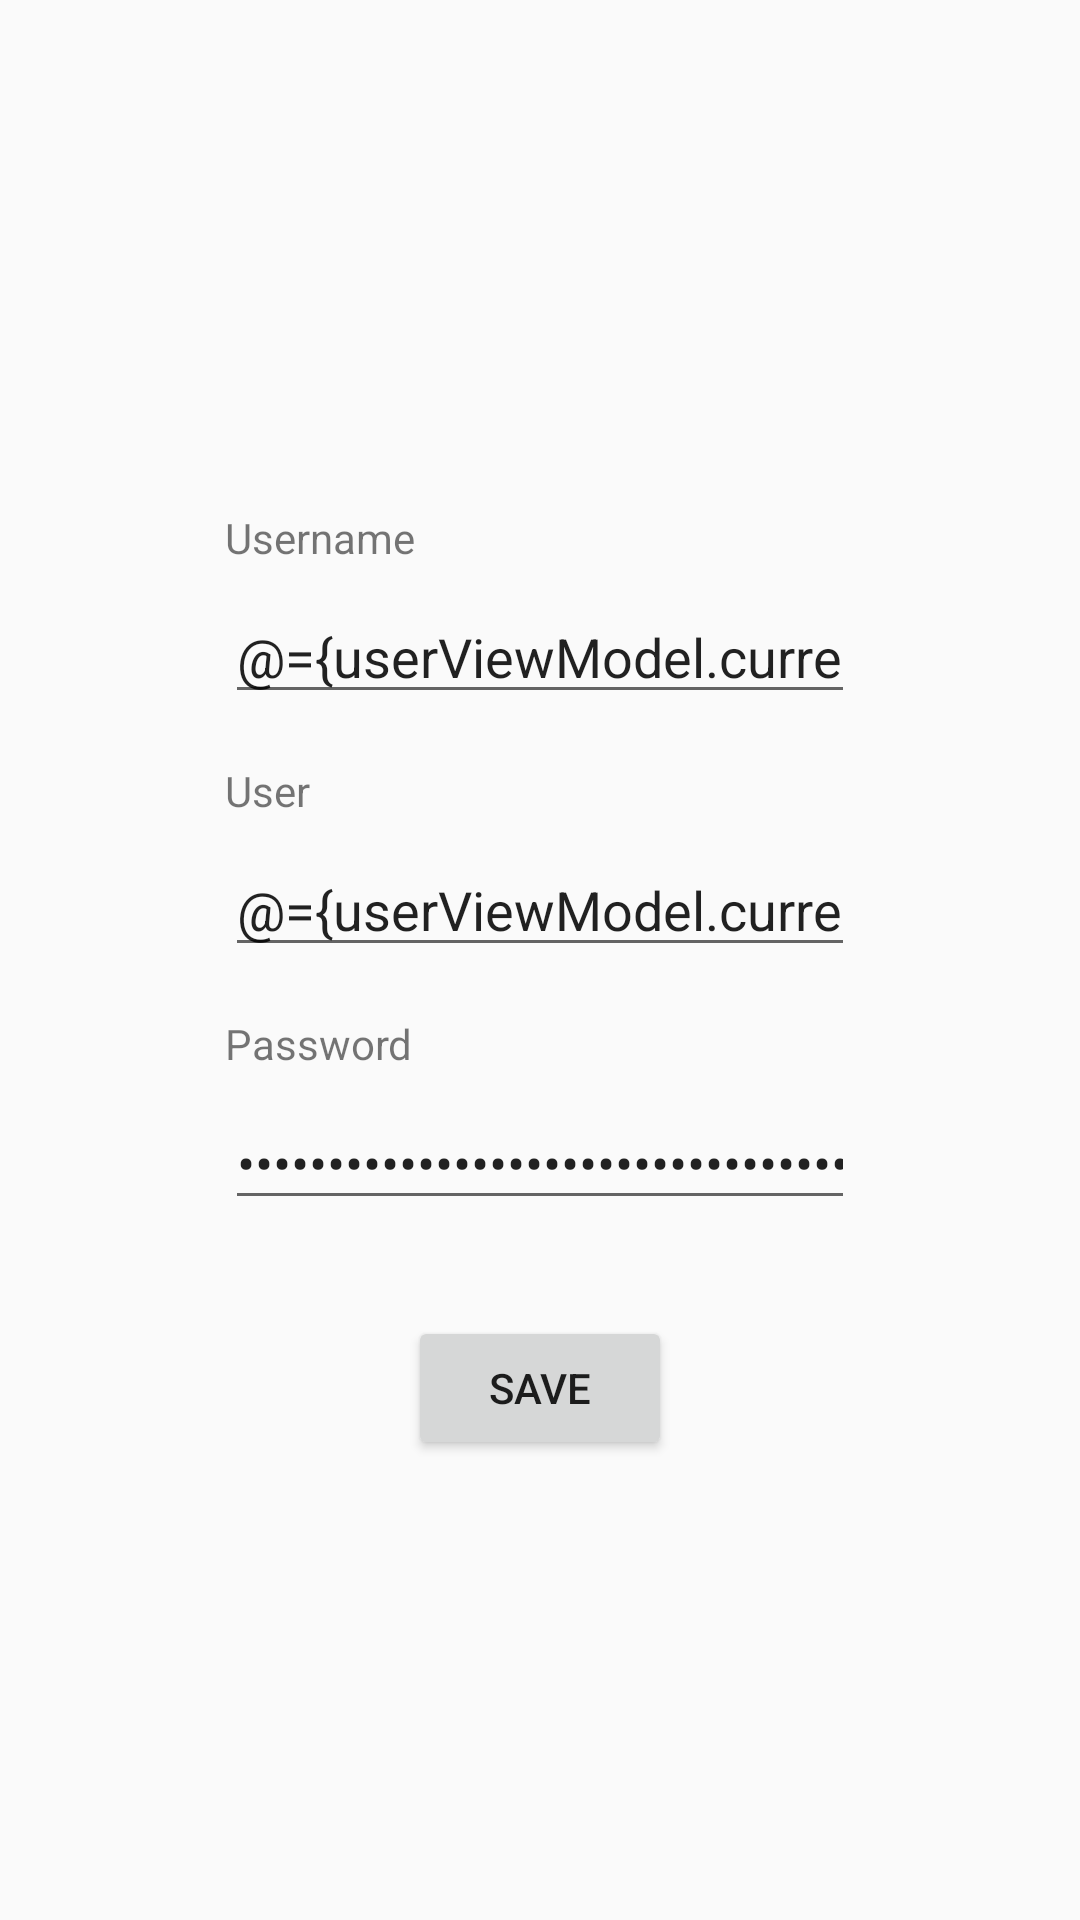

Android layout source for this screen:
<!-- AndroidManifest.xml: application theme AppTheme -->
<!-- res/layout/fragment_create_user.xml -->
<?xml version="1.0" encoding="utf-8"?>
<layout xmlns:android="http://schemas.android.com/apk/res/android"
    xmlns:tools="http://schemas.android.com/tools"
    xmlns:app="http://schemas.android.com/apk/res-auto">

    <data>
        <variable
            name="userViewModel"
            type="es.dani.nomore.notesapp.model.viewmodels.UserViewModel" />
    </data>

    <androidx.constraintlayout.widget.ConstraintLayout
        android:id="@+id/create_user_constraint_layout"
        android:layout_width="match_parent"
        android:layout_height="match_parent"
        tools:context=".view.fragments.CreateUserFragment">

        <TextView
            android:id="@+id/username_label"
            android:layout_width="wrap_content"
            android:layout_height="wrap_content"
            android:layout_marginTop="16dp"
            android:text="@string/username_label"
            app:layout_constraintBottom_toTopOf="@+id/username_edit_text"
            app:layout_constraintStart_toStartOf="@+id/username_edit_text"
            app:layout_constraintTop_toTopOf="parent"
            app:layout_constraintVertical_chainStyle="packed" />

        <EditText
            android:id="@+id/username_edit_text"
            android:layout_width="wrap_content"
            android:layout_height="wrap_content"
            android:layout_marginTop="8dp"
            android:autofillHints=""
            android:ems="10"
            android:hint="@string/username_hint"
            android:inputType="textPersonName"
            android:text="@={userViewModel.currentUser.username}"
            app:layout_constraintBottom_toTopOf="@+id/create_user_text_view"
            app:layout_constraintEnd_toEndOf="parent"
            app:layout_constraintHorizontal_bias="0.5"
            app:layout_constraintStart_toStartOf="parent"
            app:layout_constraintTop_toBottomOf="@+id/username_label" />

        <TextView
            android:id="@+id/create_user_text_view"
            android:layout_width="wrap_content"
            android:layout_height="wrap_content"
            android:layout_marginTop="16dp"
            android:text="@string/user_label"
            app:layout_constraintBottom_toTopOf="@+id/create_user_edit_text"
            app:layout_constraintStart_toStartOf="@+id/username_edit_text"
            app:layout_constraintTop_toBottomOf="@+id/username_edit_text" />

        <EditText
            android:id="@+id/create_user_edit_text"
            android:layout_width="wrap_content"
            android:layout_height="wrap_content"
            android:layout_marginTop="8dp"
            android:ems="10"
            android:hint="@string/user_hint"
            android:importantForAutofill="no"
            android:inputType="textEmailAddress"
            android:text="@={userViewModel.currentUser.email}"
            app:layout_constraintBottom_toTopOf="@+id/create_password_text_view"
            app:layout_constraintStart_toStartOf="@+id/create_user_text_view"
            app:layout_constraintTop_toBottomOf="@+id/create_user_text_view" />

        <TextView
            android:id="@+id/create_password_text_view"
            android:layout_width="wrap_content"
            android:layout_height="wrap_content"
            android:layout_marginTop="16dp"
            android:text="@string/password_label"
            app:layout_constraintBottom_toTopOf="@+id/create_password_edit_text"
            app:layout_constraintStart_toStartOf="@+id/create_user_edit_text"
            app:layout_constraintTop_toBottomOf="@+id/create_user_edit_text" />

        <EditText
            android:id="@+id/create_password_edit_text"
            android:layout_width="wrap_content"
            android:layout_height="wrap_content"
            android:layout_marginTop="8dp"
            android:contentDescription="@string/password_content_desc"
            android:ems="10"
            android:importantForAutofill="no"
            android:inputType="textPassword"
            android:text="@={userViewModel.currentUser.password}"
            app:layout_constraintBottom_toTopOf="@+id/user_role_spinner"
            app:layout_constraintStart_toStartOf="@+id/create_password_text_view"
            app:layout_constraintTop_toBottomOf="@+id/create_password_text_view" />

        <Button
            android:id="@+id/create_user_button"
            android:layout_width="wrap_content"
            android:layout_height="wrap_content"
            android:layout_marginTop="32dp"
            android:onClick="@{() -> userViewModel.createUser()}"
            android:text="@string/save_user_button_text"
            app:layout_constraintBottom_toBottomOf="parent"
            app:layout_constraintEnd_toEndOf="parent"
            app:layout_constraintHorizontal_bias="0.5"
            app:layout_constraintStart_toStartOf="parent"
            app:layout_constraintTop_toBottomOf="@+id/user_role_spinner" />

        <Spinner
            android:id="@+id/user_role_spinner"
            android:layout_width="wrap_content"
            android:layout_height="wrap_content"
            android:layout_marginStart="16dp"
            android:layout_marginTop="16dp"
            android:spinnerMode="dropdown"
            android:visibility="gone"
            app:userRoles="@{userViewModel.userRoles}"
            app:selectedRole="@={userViewModel.currentUser.userRole}"
            app:layout_constraintBottom_toTopOf="@+id/create_user_button"
            app:layout_constraintStart_toEndOf="@+id/user_role_label"
            app:layout_constraintTop_toBottomOf="@+id/create_password_edit_text"
            tools:visibility="visible" />

        <TextView
            android:id="@+id/user_role_label"
            android:layout_width="wrap_content"
            android:layout_height="wrap_content"
            android:text="@string/role_label"
            android:visibility="gone"
            app:layout_constraintStart_toStartOf="@+id/create_password_edit_text"
            app:layout_constraintTop_toTopOf="@+id/user_role_spinner"
            tools:visibility="visible" />
    </androidx.constraintlayout.widget.ConstraintLayout>

</layout>
<!-- resources referenced by this layout -->
<resources>
  <string name="password_content_desc">Enter a secret password</string>
  <string name="password_label">Password</string>
  <string name="role_label">Role:</string>
  <string name="save_user_button_text">Save</string>
  <string name="user_hint">Email...</string>
  <string name="user_label">User</string>
  <string name="username_hint">Name, nick...</string>
  <string name="username_label">Username</string>
  <style name="AppTheme" parent="Theme.AppCompat.Light.NoActionBar">
          
          <item name="colorPrimary">@color/colorPrimary</item>
          <item name="colorPrimaryDark">@color/colorPrimaryDark</item>
          <item name="colorAccent">@color/colorAccent</item>
      </style>
  <color name="colorPrimary">#2560CC</color>--&gt;
  <color name="colorPrimaryDark">#253080</color>
  <color name="colorAccent">#1145FF</color>
</resources>
